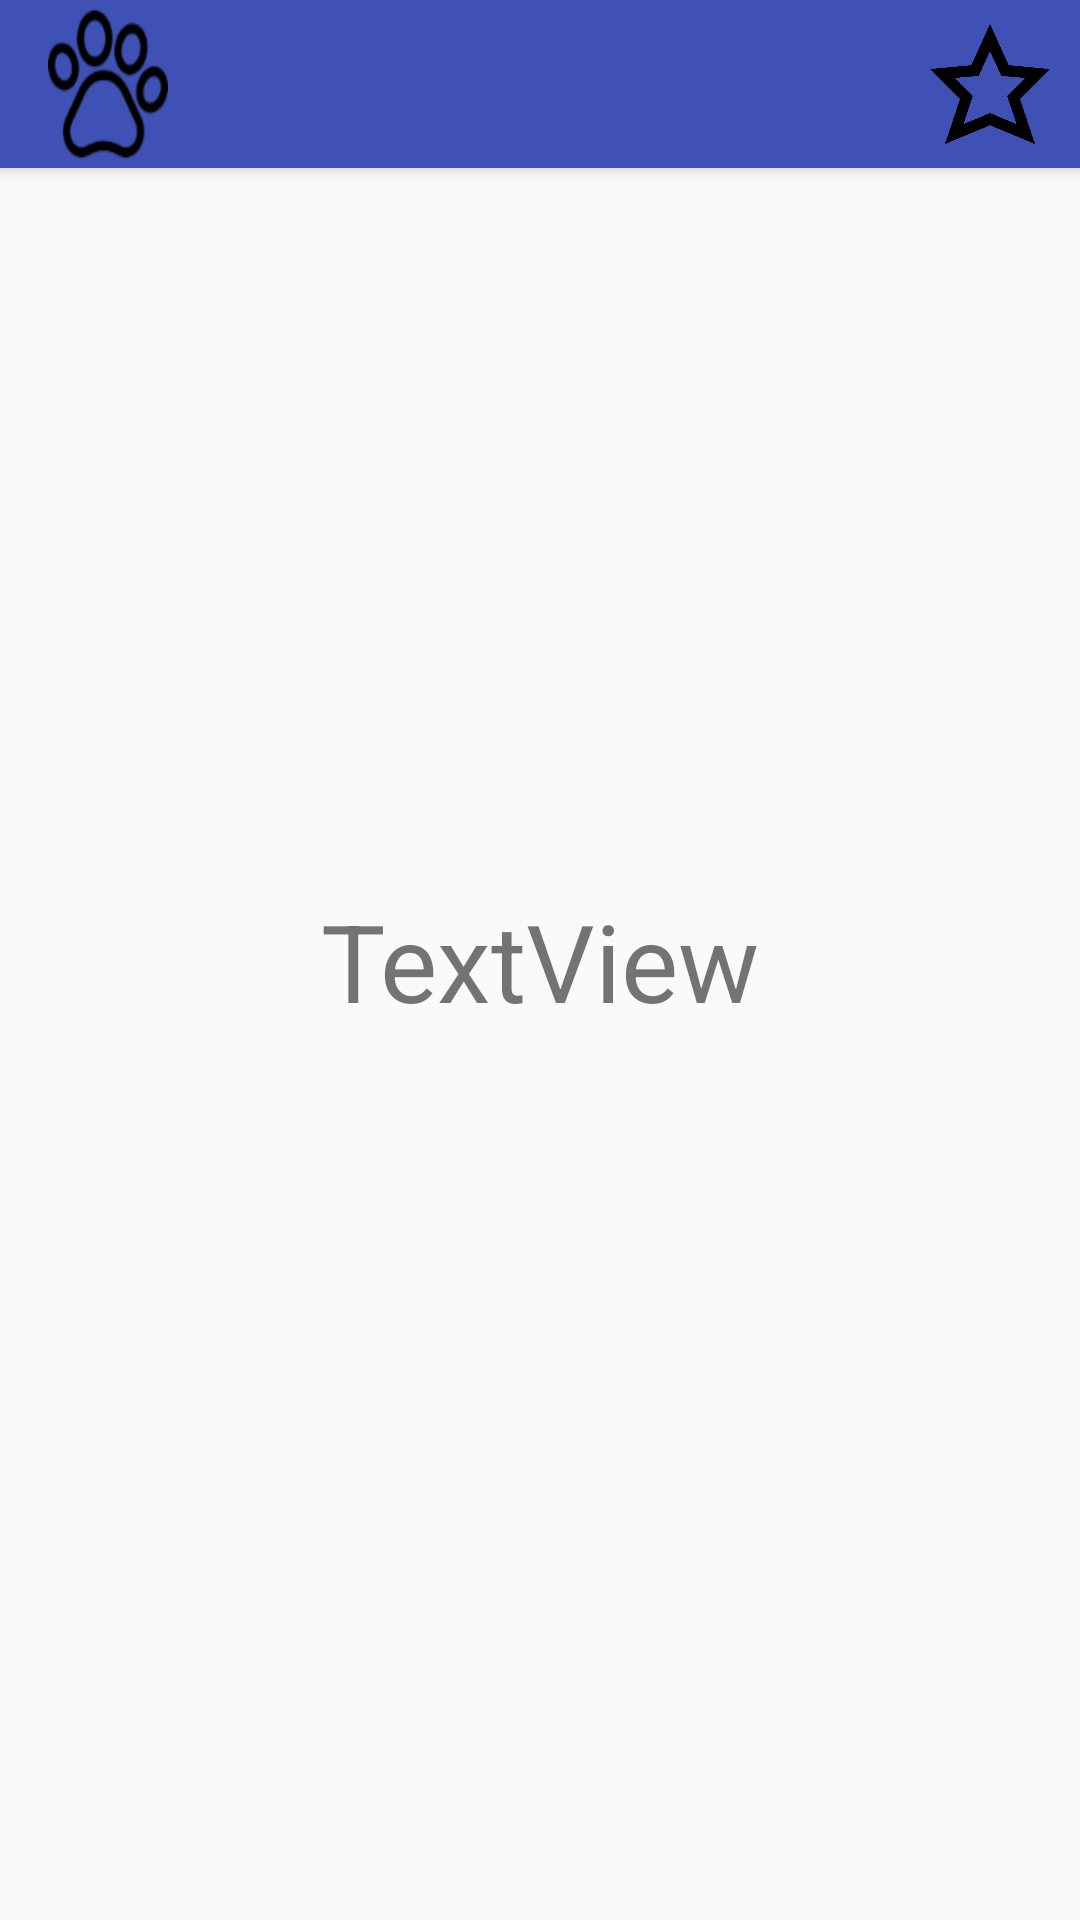

The Android layout XML behind this screen, and the referenced resources:
<!-- AndroidManifest.xml: application theme AppTheme -->
<!-- res/layout/activity_detalle_mascota.xml -->
<?xml version="1.0" encoding="utf-8"?>
<androidx.constraintlayout.widget.ConstraintLayout xmlns:android="http://schemas.android.com/apk/res/android"
    xmlns:app="http://schemas.android.com/apk/res-auto"
    xmlns:tools="http://schemas.android.com/tools"
    android:layout_width="match_parent"
    android:layout_height="match_parent"
    tools:context=".DetalleMascota">

    <include
        android:id="@+id/miActionBar"
        layout="@layout/actionbar"
        app:layout_constraintEnd_toEndOf="parent"
        app:layout_constraintStart_toStartOf="parent"
        app:layout_constraintTop_toTopOf="parent"></include>

    <TextView
        android:id="@+id/tvNombre"
        android:layout_width="wrap_content"
        android:layout_height="wrap_content"
        android:text="TextView"
        android:textSize="36sp"
        app:layout_constraintBottom_toBottomOf="parent"
        app:layout_constraintEnd_toEndOf="parent"
        app:layout_constraintStart_toStartOf="parent"
        app:layout_constraintTop_toTopOf="parent" />
</androidx.constraintlayout.widget.ConstraintLayout>
<!-- res/layout/actionbar.xml (included above) -->
<?xml version="1.0" encoding="utf-8"?>
<androidx.appcompat.widget.Toolbar
    xmlns:android="http://schemas.android.com/apk/res/android"
    android:layout_height="?attr/actionBarSize"
    android:layout_width="match_parent"
    android:background="@color/colorPrimary"
    android:elevation="4dp"
    android:theme="@style/ThemeOverlay.AppCompat.ActionBar"
    xmlns:app="http://schemas.android.com/apk/res-auto"
    app:popupTheme="@style/ThemeOverlay.AppCompat.Light"
    >

    <ImageButton
        android:id="@+id/btnHome"
        android:layout_width="40dp"
        android:layout_height="match_parent"
        android:background="@drawable/pawprint"
        />

    <ImageButton
        android:id="@+id/btnStar"
        android:layout_width="40dp"
        android:layout_height="40dp"
        android:background="@drawable/star"
        android:layout_marginLeft="270dp"
        >
    </ImageButton>
    
    <ImageButton
        android:id="@+id/btnMenu"
        android:layout_width="40dp"
        android:layout_height="40dp"
        android:background="@drawable/menu"
        android:layout_marginLeft="10dp"
        />


</androidx.appcompat.widget.Toolbar>
<!-- resources referenced by this layout -->
<resources>
  <color name="colorPrimary">#3F51B5</color>
  <!-- drawable menu: png bitmap (drawable-hdpi, 51971 bytes) -->
  <!-- drawable pawprint: png bitmap (drawable-hdpi, 108923 bytes) -->
  <!-- drawable star: png bitmap (drawable-hdpi, 8479 bytes) -->
  <style name="AppTheme" parent="Theme.AppCompat.Light.NoActionBar">
          
          <item name="colorPrimary">@color/colorPrimary</item>
          <item name="colorPrimaryDark">@color/colorPrimaryDark</item>
          <item name="colorAccent">@color/colorAccent</item>
      </style>
  <color name="colorPrimaryDark">#303F9F</color>
  <color name="colorAccent">#448AFF</color>
</resources>
